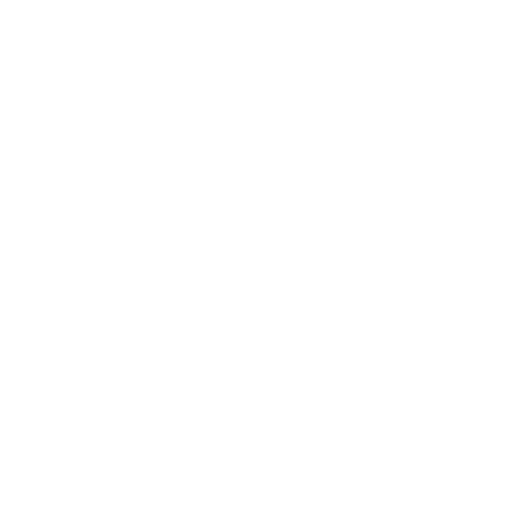
t = 0.00 s
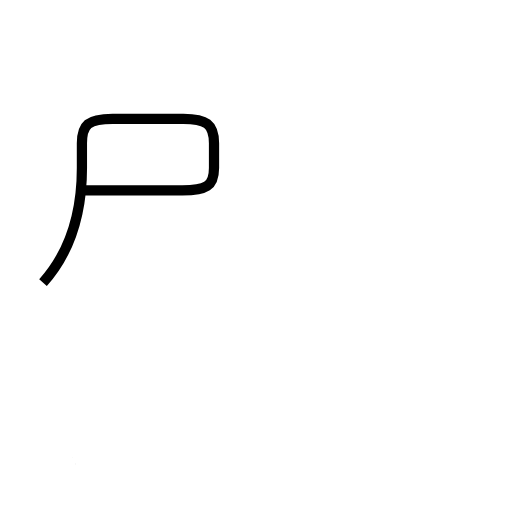
t = 1.41 s
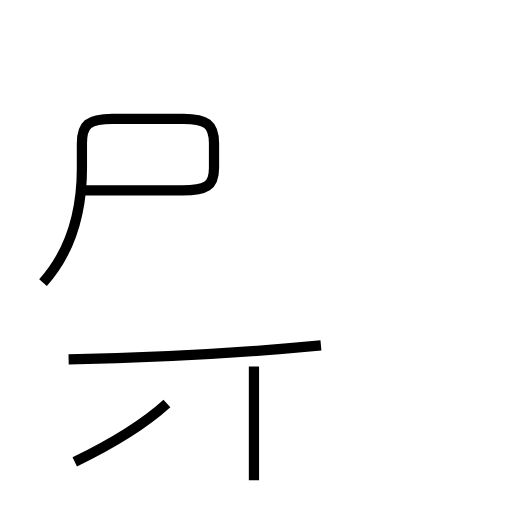
t = 2.81 s
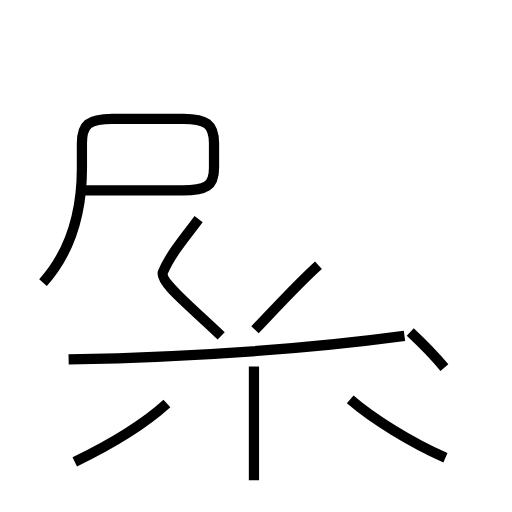
t = 4.24 s
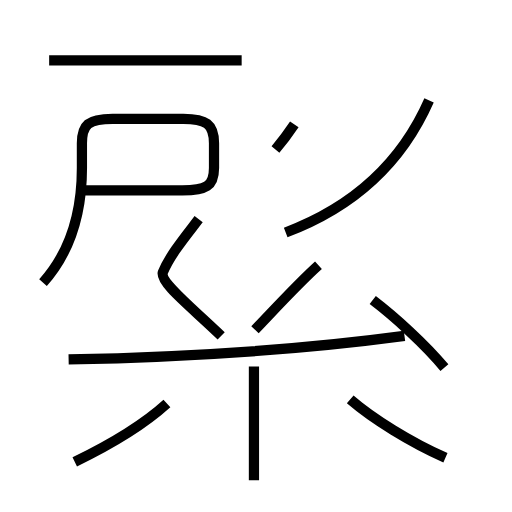
t = 5.62 s
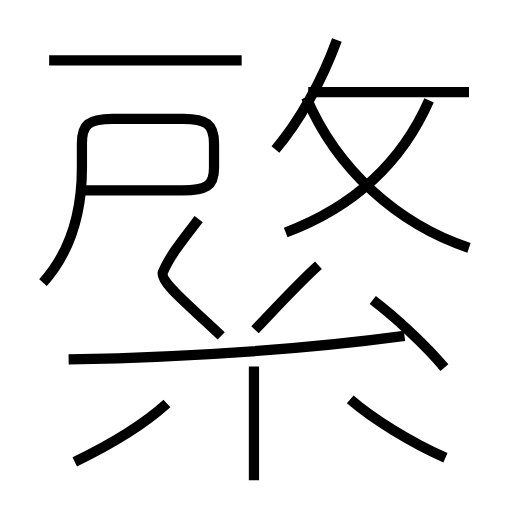
t = 7.04 s

The animated SVG that drew these frames (rendered in a browser with its animation timeline set to each time). Animation: 13 SMIL elements (animate=13); one cycle of 7.04 s.

<?xml version='1.0' encoding='utf-8'?>
<svg viewBox="0.0 -6.0 50.0 50.0" version="1.1" xmlns="http://www.w3.org/2000/svg"><rect x="-1000" y="-1000" width="2000" height="2000" stroke="white" fill="white" /><g style="fill:none;stroke:#000000;stroke-width:1"><path d="M 4.2 -16.4 C 6.7 -19.2 8.0 -22.9 8.0 -27.6 L 8.0 -30.0 C 8.0 -31.8 8.6 -32.4 11.0 -32.4 L 17.9 -32.4 C 20.1 -32.4 20.9 -31.9 20.9 -30.0 L 20.9 -27.6 C 20.9 -25.8 20.1 -25.4 17.8 -25.4 L 8.1 -25.4 " transform="translate(0.0 38.0)" stroke-dasharray="47.03154601723734" stroke-dashoffset="47.03154601723734"><animate attributeName="stroke-dashoffset" from="47.03154601723734" to="0" dur="1.41094638051712s" begin="0s; anim_end.end" fill="freeze" id="anim0" /></path><path d="M 7.3 1.1 C 10.6 -0.5 14.1 -2.6 16.3 -4.6 " transform="translate(0.0 38.0)" stroke-dasharray="10.684956433142869" stroke-dashoffset="10.684956433142869"><animate attributeName="stroke-dashoffset" from="10.684956433142869" to="0" dur="0.32054869299428607s" begin="anim0.end" fill="freeze" id="anim1" /></path><path d="M 24.8 2.9 L 24.8 -8.2 " transform="translate(0.0 38.0)" stroke-dasharray="11.1" stroke-dashoffset="11.1"><animate attributeName="stroke-dashoffset" from="11.1" to="0" dur="0.33299999999999996s" begin="anim1.end" fill="freeze" id="anim2" /></path><path d="M 6.7 -8.9 C 16.9 -9.1 29.1 -9.8 39.5 -11.2 " transform="translate(0.0 38.0)" stroke-dasharray="32.89702587274669" stroke-dashoffset="32.89702587274669"><animate attributeName="stroke-dashoffset" from="32.89702587274669" to="0" dur="0.9869107761824006s" begin="anim2.end" fill="freeze" id="anim3" /></path><path d="M 21.6 -11.2 C 18.6 -14.1 15.6 -16.4 15.9 -17.4 C 16.6 -19.1 18.1 -20.9 19.4 -22.6 " transform="translate(0.0 38.0)" stroke-dasharray="14.845321726216167" stroke-dashoffset="14.845321726216167"><animate attributeName="stroke-dashoffset" from="14.845321726216167" to="0" dur="0.44535965178648496s" begin="anim3.end" fill="freeze" id="anim4" /></path><path d="M 43.5 0.7 C 40.1 -0.8 36.4 -3.1 34.2 -5.0 " transform="translate(0.0 38.0)" stroke-dasharray="10.941507587299581" stroke-dashoffset="10.941507587299581"><animate attributeName="stroke-dashoffset" from="10.941507587299581" to="0" dur="0.32824522761898745s" begin="anim4.end" fill="freeze" id="anim5" /></path><path d="M 24.9 -11.8 C 27.1 -14.1 29.2 -16.4 31.1 -18.1 " transform="translate(0.0 38.0)" stroke-dasharray="8.841414134911105" stroke-dashoffset="8.841414134911105"><animate attributeName="stroke-dashoffset" from="8.841414134911105" to="0" dur="0.2652424240473331s" begin="anim5.end" fill="freeze" id="anim6" /></path><path d="M 43.4 -8.1 C 41.5 -10.4 38.5 -13.1 36.4 -14.7 " transform="translate(0.0 38.0)" stroke-dasharray="9.638132532900519" stroke-dashoffset="9.638132532900519"><animate attributeName="stroke-dashoffset" from="9.638132532900519" to="0" dur="0.2891439759870156s" begin="anim6.end" fill="freeze" id="anim7" /></path><path d="M 23.6 -38.1 L 4.8 -38.1 " transform="translate(0.0 38.0)" stroke-dasharray="18.8" stroke-dashoffset="18.8"><animate attributeName="stroke-dashoffset" from="18.8" to="0" dur="0.564s" begin="anim7.end" fill="freeze" id="anim8" /></path><path d="M 27.9 -21.3 C 34.0 -23.6 39.0 -27.6 41.9 -34.2 " transform="translate(0.0 38.0)" stroke-dasharray="19.584817006539005" stroke-dashoffset="19.584817006539005"><animate attributeName="stroke-dashoffset" from="19.584817006539005" to="0" dur="0.5875445101961702s" begin="anim8.end" fill="freeze" id="anim9" /></path><path d="M 26.9 -29.4 C 29.2 -32.1 31.4 -36.0 32.9 -40.1 " transform="translate(0.0 38.0)" stroke-dasharray="12.32709276177971" stroke-dashoffset="12.32709276177971"><animate attributeName="stroke-dashoffset" from="12.32709276177971" to="0" dur="0.3698127828533913s" begin="anim9.end" fill="freeze" id="anim10" /></path><path d="M 45.8 -19.8 C 38.9 -22.1 32.9 -27.4 29.9 -34.5 " transform="translate(0.0 38.0)" stroke-dasharray="22.310380644698856" stroke-dashoffset="22.310380644698856"><animate attributeName="stroke-dashoffset" from="22.310380644698856" to="0" dur="0.6693114193409657s" begin="anim10.end" fill="freeze" id="anim11" /></path><path d="M 45.8 -35.0 L 30.1 -35.0" transform="translate(0.0 38.0)" stroke-dasharray="15.699999999999996" stroke-dashoffset="15.699999999999996"><animate attributeName="stroke-dashoffset" from="15.699999999999996" to="0" dur="0.47099999999999986s" begin="anim11.end" fill="freeze" id="anim_end" /></path></g></svg>
